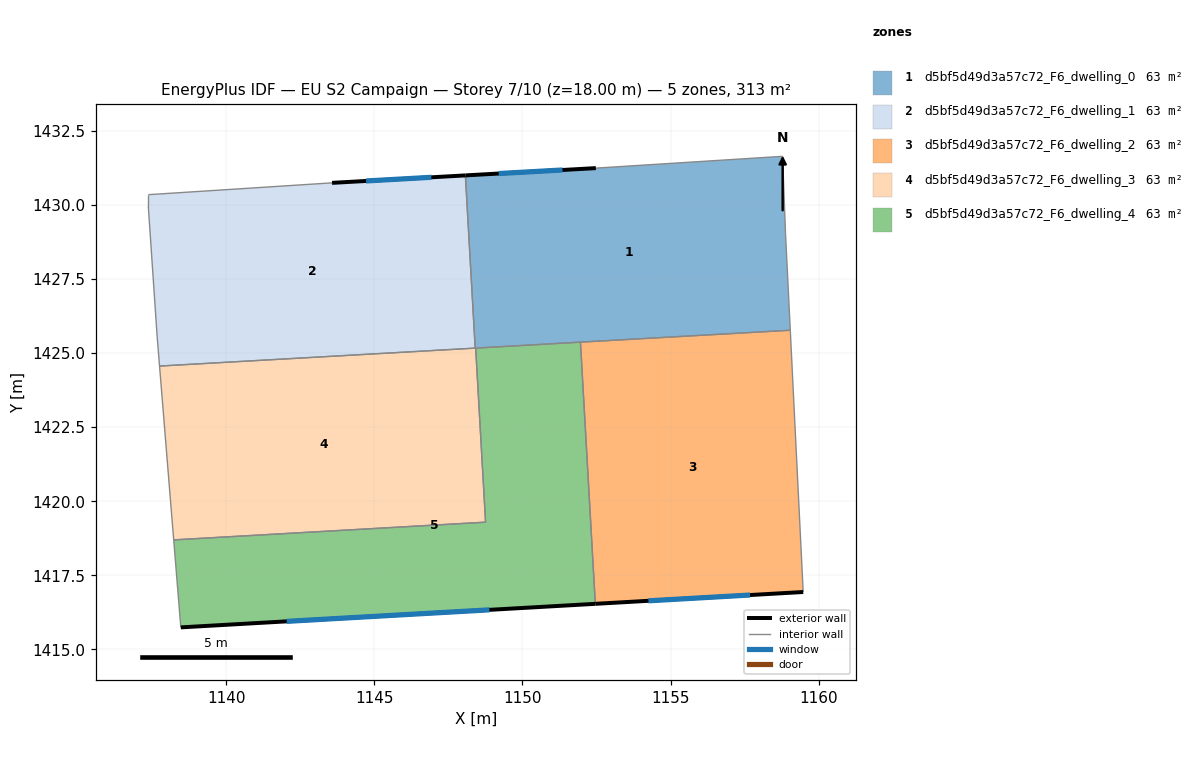
=== STOREY PLAN SPEC (per zone: floor XY polygon, exterior-wall plan segments, windows/doors) ===
zone 1: d5bf5d49d3a57c72_F6_dwelling_0  (62.5 m²)
  floor: (1158.78, 1431.65) (1158.88, 1429.04) (1159.04, 1425.77) (1148.41, 1425.17) (1148.07, 1431.00) (1152.48, 1431.25)
  exterior wall: (1152.48, 1431.25) – (1148.07, 1431.00)  [4.4 m]
    window: (1151.35, 1431.19) – (1149.20, 1431.06)  [3.2 m²]
  interior walls: 7
zone 2: d5bf5d49d3a57c72_F6_dwelling_1  (62.5 m²)
  floor: (1148.07, 1431.00) (1148.41, 1425.17) (1137.75, 1424.56) (1137.67, 1425.55) (1137.37, 1429.95) (1137.37, 1430.35) (1143.57, 1430.75)
  exterior wall: (1148.07, 1431.00) – (1143.57, 1430.75)  [4.5 m]
    window: (1146.92, 1430.94) – (1144.72, 1430.81)  [3.2 m²]
  interior walls: 6
zone 3: d5bf5d49d3a57c72_F6_dwelling_2  (62.5 m²)
  floor: (1159.04, 1425.77) (1159.48, 1416.93) (1152.46, 1416.54) (1151.96, 1425.37)
  exterior wall: (1152.46, 1416.54) – (1159.48, 1416.93)  [7.0 m]
    window: (1154.25, 1416.64) – (1157.69, 1416.83)  [5.0 m²]
  interior walls: 3
zone 4: d5bf5d49d3a57c72_F6_dwelling_3  (62.5 m²)
  floor: (1148.42, 1425.17) (1148.76, 1419.29) (1138.22, 1418.70) (1137.75, 1424.56)
  interior walls: 5
zone 5: d5bf5d49d3a57c72_F6_dwelling_4  (62.5 m²)
  floor: (1151.96, 1425.37) (1152.46, 1416.54) (1138.46, 1415.74) (1138.22, 1418.70) (1148.76, 1419.29) (1148.42, 1425.17)
  exterior wall: (1138.46, 1415.74) – (1152.46, 1416.54)  [14.0 m]
    window: (1142.04, 1415.94) – (1148.89, 1416.33)  [10.1 m²]
  interior walls: 5

=== DERIVED (storey summary) ===
Building: EU S2 Campaign
Storey: 7 of 10  (floor level z = 18.00 m)
Storey gross floor area: 312.5 m²
Zones on this storey: 5
  - d5bf5d49d3a57c72_F6_dwelling_0: floor 62.5 m²; exterior wall 4.4 m (13.2 m²); 1 window(s) 3.2 m²; WWR 23.9%
  - d5bf5d49d3a57c72_F6_dwelling_1: floor 62.5 m²; exterior wall 4.5 m (13.5 m²); 1 window(s) 3.2 m²; WWR 23.9%
  - d5bf5d49d3a57c72_F6_dwelling_2: floor 62.5 m²; exterior wall 7.0 m (21.1 m²); 1 window(s) 5.0 m²; WWR 23.9%
  - d5bf5d49d3a57c72_F6_dwelling_3: floor 62.5 m²
  - d5bf5d49d3a57c72_F6_dwelling_4: floor 62.5 m²; exterior wall 14.0 m (42.1 m²); 1 window(s) 10.1 m²; WWR 23.9%
Zone adjacency (shared interzone walls):
  - d5bf5d49d3a57c72_F6_dwelling_0 ↔ d5bf5d49d3a57c72_F6_dwelling_1
  - d5bf5d49d3a57c72_F6_dwelling_0 ↔ d5bf5d49d3a57c72_F6_dwelling_2
  - d5bf5d49d3a57c72_F6_dwelling_0 ↔ d5bf5d49d3a57c72_F6_dwelling_3
  - d5bf5d49d3a57c72_F6_dwelling_0 ↔ d5bf5d49d3a57c72_F6_dwelling_4
  - d5bf5d49d3a57c72_F6_dwelling_1 ↔ d5bf5d49d3a57c72_F6_dwelling_3
  - d5bf5d49d3a57c72_F6_dwelling_2 ↔ d5bf5d49d3a57c72_F6_dwelling_4
  - d5bf5d49d3a57c72_F6_dwelling_3 ↔ d5bf5d49d3a57c72_F6_dwelling_4